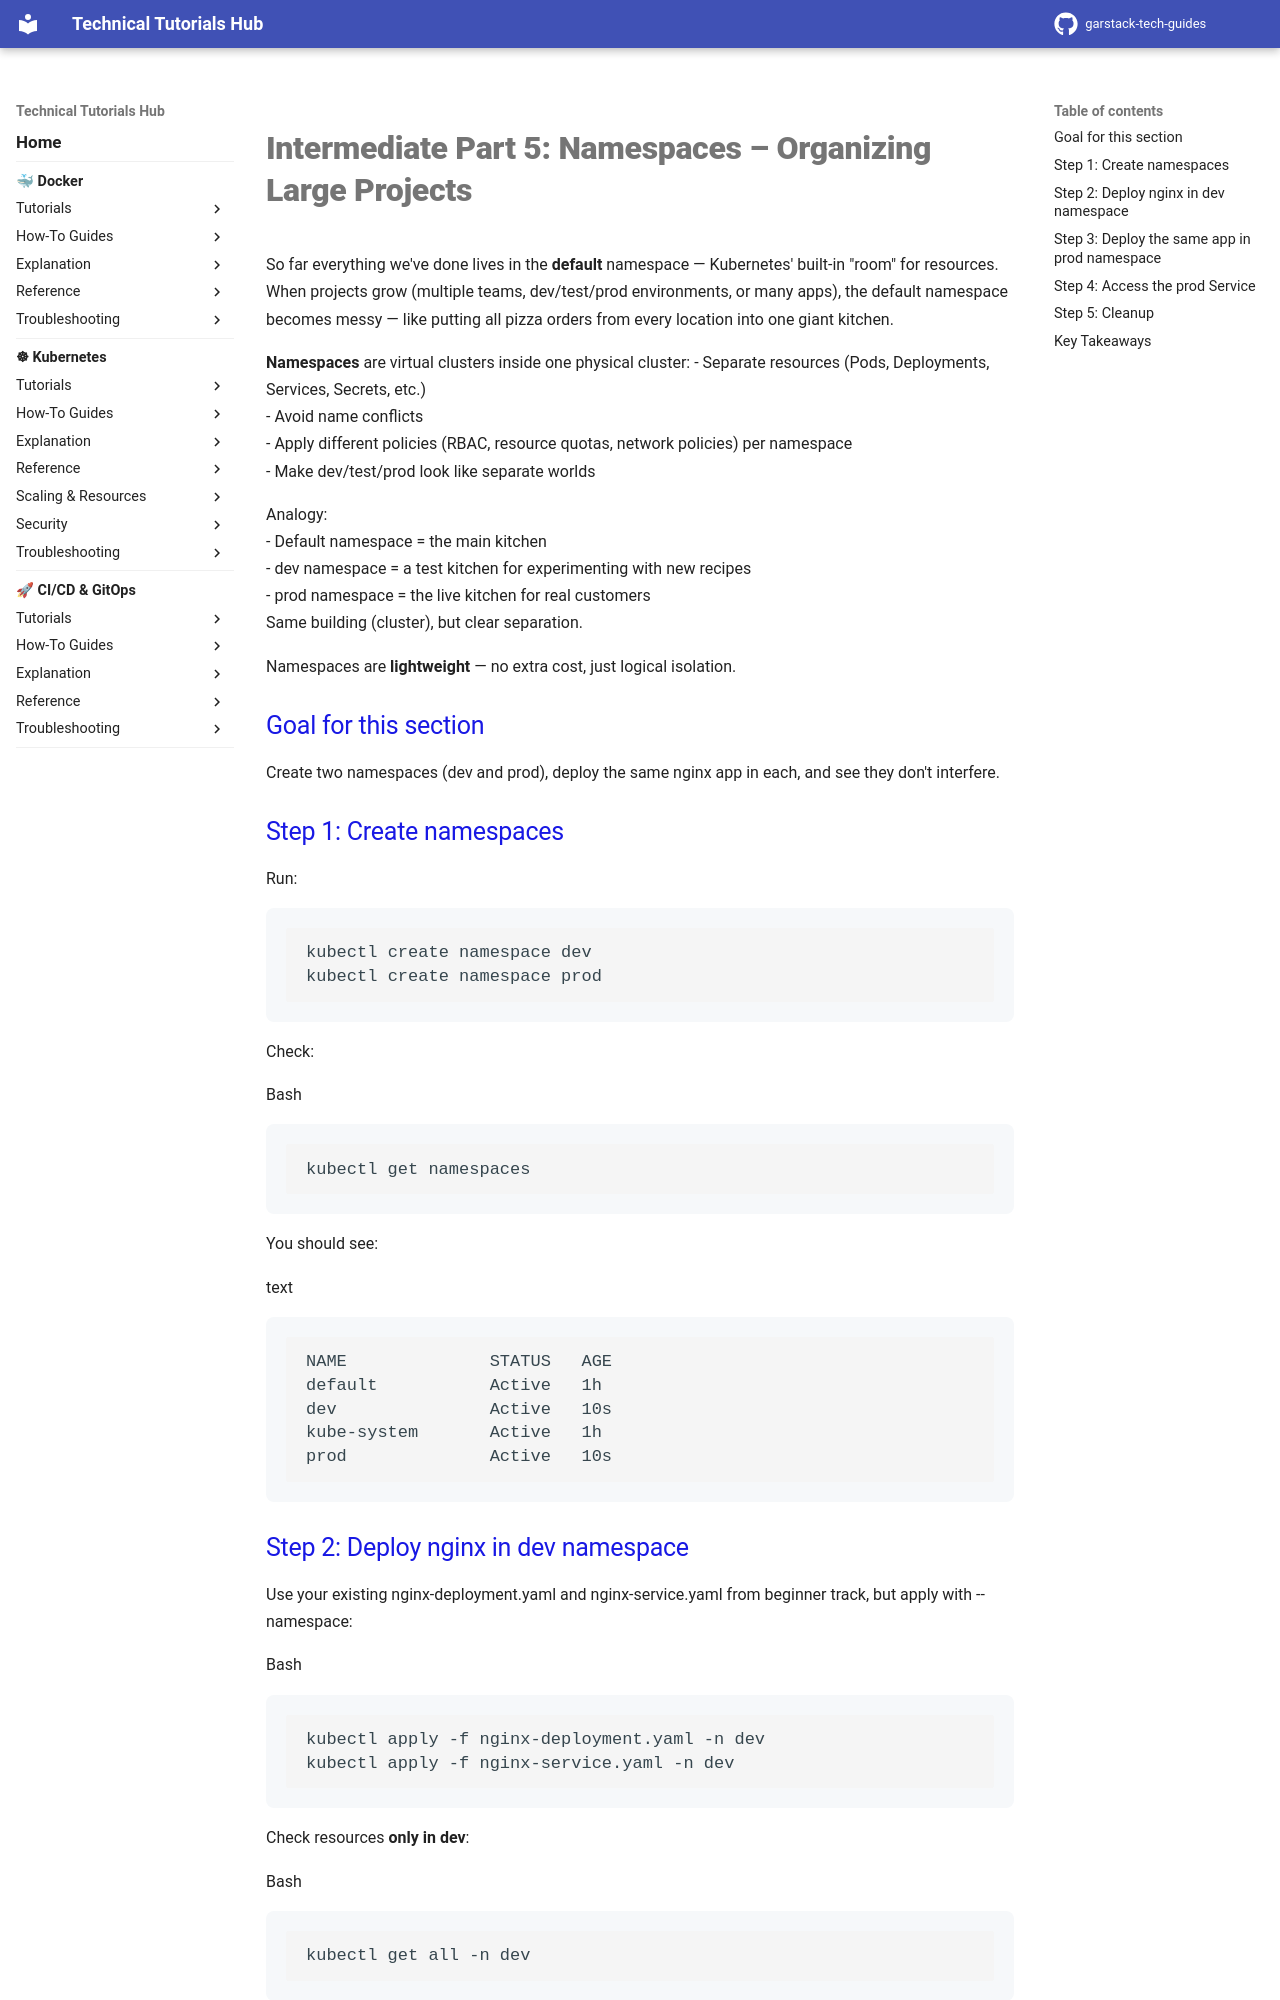

repository: garstack1/gstack-tech-guides · page: kubernetes/tutorials/intermediate/_Untitled/index.html · generator: mkdocs


# Intermediate Part 5: Namespaces – Organizing Large Projects

So far everything we've done lives in the **default** namespace — Kubernetes' built-in "room" for resources.  
When projects grow (multiple teams, dev/test/prod environments, or many apps), the default namespace becomes messy — like putting all pizza orders from every location into one giant kitchen.

**Namespaces** are virtual clusters inside one physical cluster:
- Separate resources (Pods, Deployments, Services, Secrets, etc.)  
- Avoid name conflicts  
- Apply different policies (RBAC, resource quotas, network policies) per namespace  
- Make dev/test/prod look like separate worlds

Analogy:  
- Default namespace = the main kitchen  
- dev namespace = a test kitchen for experimenting with new recipes  
- prod namespace = the live kitchen for real customers  
Same building (cluster), but clear separation.

Namespaces are **lightweight** — no extra cost, just logical isolation.

## Goal for this section

Create two namespaces (dev and prod), deploy the same nginx app in each, and see they don't interfere.

## Step 1: Create namespaces

Run:

```bash
kubectl create namespace dev
kubectl create namespace prod
```


Check:

Bash

```
kubectl get namespaces
```

You should see:

text

```
NAME              STATUS   AGE
default           Active   1h
dev               Active   10s
kube-system       Active   1h
prod              Active   10s
```
